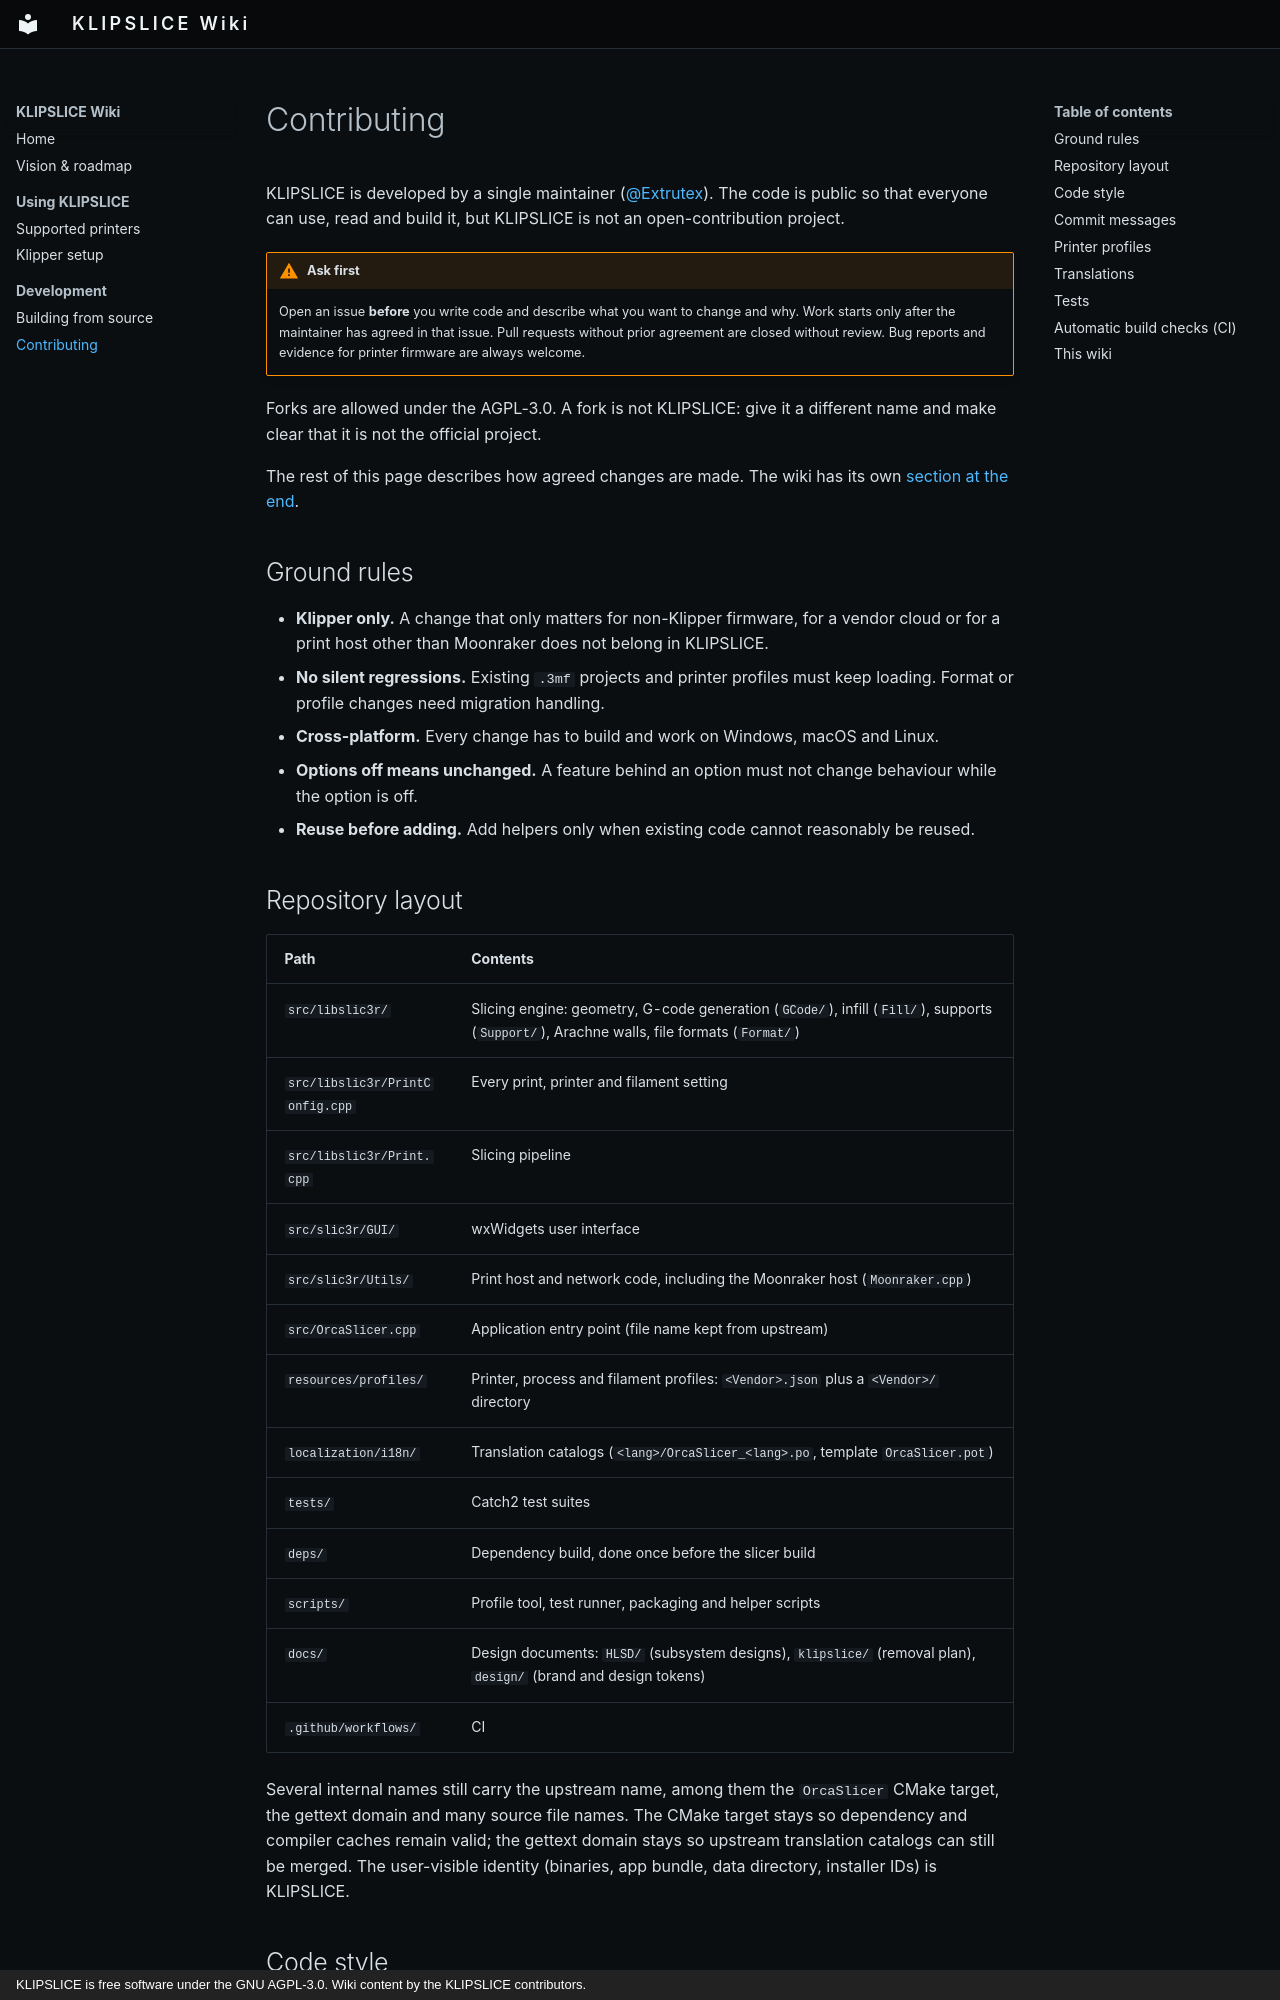

repository: Extrutex/KlipSlice-Wiki · page: contributing/index.html · generator: mkdocs · copyright: KLIPSLICE is free software under the GNU AGPL-3.0. Wiki content by the KLIPSLICE contributors.

# Contributing

KLIPSLICE is developed by a single maintainer
([@Extrutex](https://github.com/Extrutex)). The code is public so that everyone can
use, read and build it, but KLIPSLICE is not an open-contribution project.

!!! warning "Ask first"
    Open an issue **before** you write code and describe what you want to change
    and why. Work starts only after the maintainer has agreed in that issue.
    Pull requests without prior agreement are closed without review. Bug reports
    and evidence for printer firmware are always welcome.

Forks are allowed under the AGPL-3.0. A fork is not KLIPSLICE: give it a
different name and make clear that it is not the official project.

The rest of this page describes how agreed changes are made. The wiki has its own
[section at the end](#this-wiki).

## Ground rules

- **Klipper only.** A change that only matters for non-Klipper firmware, for a
  vendor cloud or for a print host other than Moonraker does not belong in
  KLIPSLICE.
- **No silent regressions.** Existing `.3mf` projects and printer profiles must
  keep loading. Format or profile changes need migration handling.
- **Cross-platform.** Every change has to build and work on Windows, macOS and
  Linux.
- **Options off means unchanged.** A feature behind an option must not change
  behaviour while the option is off.
- **Reuse before adding.** Add helpers only when existing code cannot reasonably
  be reused.

## Repository layout

| Path | Contents |
|---|---|
| `src/libslic3r/` | Slicing engine: geometry, G-code generation (`GCode/`), infill (`Fill/`), supports (`Support/`), Arachne walls, file formats (`Format/`) |
| `src/libslic3r/PrintConfig.cpp` | Every print, printer and filament setting |
| `src/libslic3r/Print.cpp` | Slicing pipeline |
| `src/slic3r/GUI/` | wxWidgets user interface |
| `src/slic3r/Utils/` | Print host and network code, including the Moonraker host (`Moonraker.cpp`) |
| `src/OrcaSlicer.cpp` | Application entry point (file name kept from upstream) |
| `resources/profiles/` | Printer, process and filament profiles: `<Vendor>.json` plus a `<Vendor>/` directory |
| `localization/i18n/` | Translation catalogs (`<lang>/OrcaSlicer_<lang>.po`, template `OrcaSlicer.pot`) |
| `tests/` | Catch2 test suites |
| `deps/` | Dependency build, done once before the slicer build |
| `scripts/` | Profile tool, test runner, packaging and helper scripts |
| `docs/` | Design documents: `HLSD/` (subsystem designs), `klipslice/` (removal plan), `design/` (brand and design tokens) |
| `.github/workflows/` | CI |

Several internal names still carry the upstream name, among them the
`OrcaSlicer` CMake target, the gettext domain and many source file names. The
CMake target stays so dependency and compiler caches remain valid; the gettext
domain stays so upstream translation catalogs can still be merged. The
user-visible identity (binaries, app bundle, data directory, installer IDs) is
KLIPSLICE.
